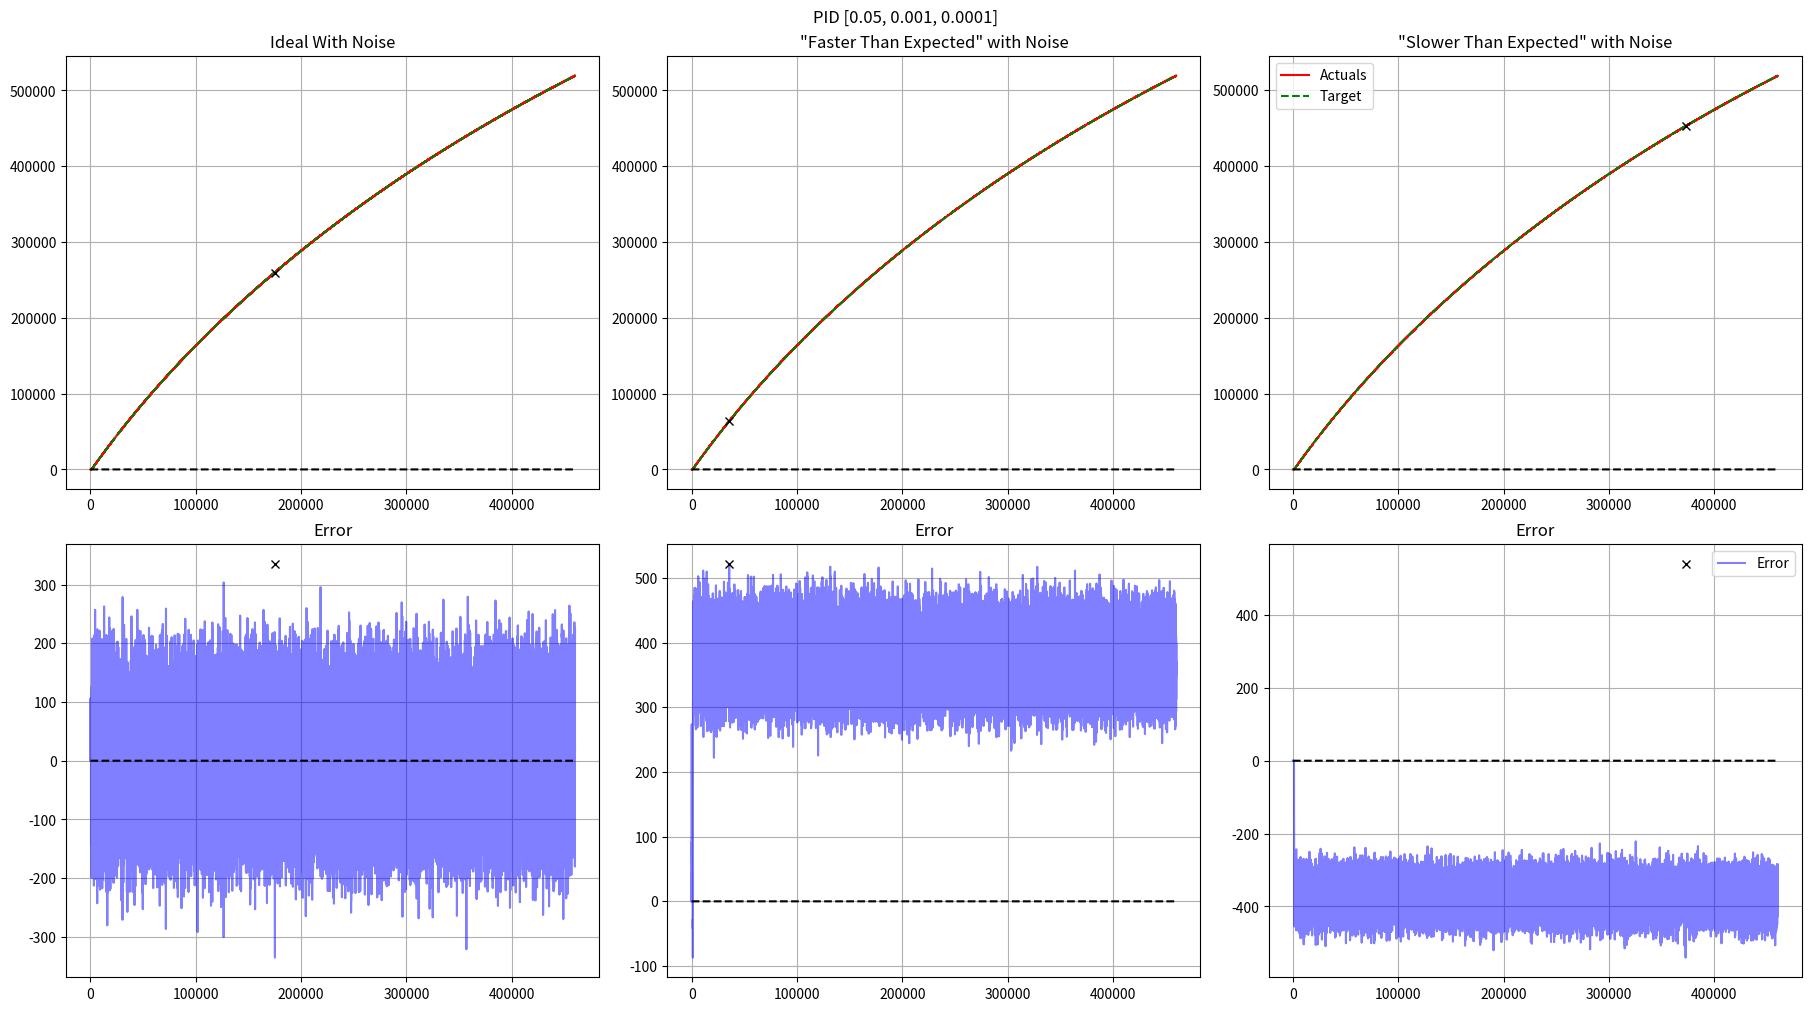

Reproduce this figure in Python.
#!/usr/bin/env python3
from random import random

import matplotlib.pyplot as plt
from copy import copy
import time
import math


class PIDController:
    class PIDState:

        def __init__(self, prev_error: float = 0, prev_integral: float = 0,
                     last_updated_s: float = time.time()) -> None:
            self._prev_error = prev_error
            self._prev_integral = prev_integral
            self._last_updated_s = last_updated_s
            self._output = 0

        def dump(self) -> str:
            return f"output = {self._output}, prev_error = {self._prev_error}, prev_integral = {self._prev_integral}, last_updated_s = {self._last_updated_s}"

        def clear(self) -> None:
            self._output = 0
            self._prev_error = 0
            self._prev_integral = 0
            self._last_updated_s = time.time()

        def __str__(self) -> str:
            return self.dump()

        def __repr__(self) -> str:
            return self.__str__()

    def __init__(self, kP: float, kI: float, kD: float, target: float) -> None:
        self._kP = kP
        self._kI = kI
        self._kD = kD
        self._target = target
        self._state = PIDController.PIDState()

    def dump(self) -> str:
        return f"kP = {self._kP}, kI = {self._kI}, kD = {self._kD}, target = {self._target}, {self._state}"

    def update(self, current: float, dt: float = 0) -> float:
        state = self._state

        now_ns = time.time()
        # not used, use the value passed from client.
        _dt = now_ns - state._last_updated_s

        # if not math.isclose(self._target, current, abs_tol=0.5):
        error = self._target - current
        # else:
        #     error = 0

        porportional = self._kP * error

        # if error == 0:
        #     integral = 0
        # else:
        integral = state._prev_integral + self._kI * (error * (1 if dt == 0 else dt))

        derivative = self._kD * ((error - state._prev_error) / (1 if dt == 0 else dt))

        output = porportional + integral + derivative

        state._prev_error = error
        state._prev_integral = integral
        state._last_updated_s = time.time()
        state._output = output

        return output

    def get(self) -> PIDState:
        return copy(self._state)

    def clear(self) -> None:
        self._state.clear()

    def tune(self, kP: float, kI: float, kD: float) -> None:
        self.clear()
        self._kP = kP
        self._kI = kI
        self._kD = kD

    def __str__(self) -> str:
        return self.dump()

    def __repr__(self) -> str:
        return self.__str__()


def update_max_error():
    global max_err_0, max_err_0x, max_err_0y, max_err_1, max_err_1x, max_err_1y, max_err_2, max_err_2x, max_err_2y
    if err_0 > max_err_0:
        max_err_0 = err_0
        max_err_0x = i
        max_err_0y = actuals0[-1]
    if err_1 > max_err_1:
        max_err_1 = err_1
        max_err_1x = i
        max_err_1y = actuals1[-1]
    if err_2 > max_err_2:
        max_err_2 = err_2
        max_err_2x = i
        max_err_2y = actuals2[-1]


def init():
    global p0, p1, p2, input0, input1, input2, output0, output1, output2, inputs0, outputs0, targets, actuals0, x, inputs1, outputs1, actuals1, inputs2, outputs2, actuals2, max_err_0, max_err_0x, max_err_0y, max_err_1, max_err_1x, max_err_1y, max_err_2, max_err_2x, max_err_2y
    p0 = PIDController(P, I, D, 0)
    p1 = PIDController(P, I, D, 0)
    p2 = PIDController(P, I, D, 0)
    input0 = 0
    input1 = 0
    input2 = 0
    output0 = p0.update(input0)
    output1 = p1.update(input1)
    output2 = p2.update(input2)
    inputs0 = []
    outputs0 = []
    targets = []
    actuals0 = []
    x = []
    inputs1 = []
    outputs1 = []
    actuals1 = []
    inputs2 = []
    outputs2 = []
    actuals2 = []
    max_err_0 = 0
    max_err_0x = 0
    max_err_0y = 0
    max_err_1 = 0
    max_err_1x = 0
    max_err_1y = 0
    max_err_2 = 0
    max_err_2x = 0
    max_err_2y = 0


def plotter():
    fig, axs = plt.subplots(2, 3, constrained_layout=True, figsize=(18, 10))
    axs[0, 0].set_title("Ideal With Noise")
    # axs[0, 0].plot(x, inputs0, 'b', label='Inputs', alpha=.5)
    # ax0.plot(x, outputs0, 'ro', label='Outputs', alpha=.5)
    axs[0, 0].plot(x, actuals0, 'r', label='Actuals')
    axs[0, 0].plot(x, targets, 'g--', label='Target')
    axs[0, 0].plot(x, [0] * len(x), 'k--')
    axs[0, 0].plot(max_err_0x, max_err_0y, 'kx')
    axs[0, 0].grid()
    axs[1, 0].set_title("Error")
    axs[1, 0].plot(x, [a - t for a, t in zip(actuals0, targets)], 'b', label='Error', alpha=.5)
    # ax0.plot(x, outputs0, 'ro', label='Outputs', alpha=.5)
    axs[1, 0].plot(x, [0] * len(x), 'k--')
    axs[1, 0].plot(max_err_0x, max_err_0, 'kx')
    axs[1, 0].grid()
    axs[0, 1].set_title('"Faster Than Expected" with Noise')
    # axs[0,1].plot(x, inputs1, 'b', label='Inputs', alpha=.5)
    # ax1.plot(x, outputs1, 'ro', label='Outputs', alpha=.5)
    axs[0, 1].plot(x, actuals1, 'r', label='Actuals')
    axs[0, 1].plot(x, targets, 'g--', label='Target')
    axs[0, 1].plot(x, [0] * len(x), 'k--')
    axs[0, 1].plot(max_err_1x, max_err_1y, 'kx')
    axs[0, 1].grid()
    axs[1, 1].set_title("Error")
    axs[1, 1].plot(x, [a - t for a, t in zip(actuals1, targets)], 'b', label='Error', alpha=.5)
    # ax0.plot(x, outputs0, 'ro', label='Outputs', alpha=.5)
    axs[1, 1].plot(x, [0] * len(x), 'k--')
    axs[1, 1].plot(max_err_1x, max_err_1, 'kx')
    axs[1, 1].grid()
    axs[0, 2].set_title('"Slower Than Expected" with Noise')
    # axs[0,2].plot(x, inputs2, 'b', label='Inputs', alpha=.5)
    # ax2.plot(x, outputs2, 'ro', label='Outputs', alpha=.5)
    axs[0, 2].plot(x, actuals2, 'r', label='Actuals')
    axs[0, 2].plot(x, targets, 'g--', label='Target')
    axs[0, 2].plot(x, [0] * len(x), 'k--')
    axs[0, 2].plot(max_err_2x, max_err_2y, 'kx')
    axs[0, 2].grid()
    axs[1, 2].set_title("Error")
    axs[1, 2].plot(x, [a - t for a, t in zip(actuals2, targets)], 'b', label='Error', alpha=.5)
    # ax0.plot(x, outputs0, 'ro', label='Outputs', alpha=.5)
    axs[1, 2].plot(x, [0] * len(x), 'k--')
    axs[1, 2].plot(max_err_2x, max_err_2, 'kx')
    axs[1, 2].grid()
    # plt.legend('Inputs', 'Outputs', 'Actual', 'Target')
    axs[0, 2].legend()
    axs[1, 2].legend()
    fig.suptitle(f"PID [{P}, {I}, {D}]")
    plt.show()


def insert_noise():
    global input0, input1, input2
    input0 = actuals0[-1] + 2 * f * (random() - .5)
    # input1 = input1 + output1 + (.01*i**2)/20000
    input1 = actuals1[-1] + f * random()
    # input2 = input2 + output2 - (.01*i**2)/20000
    input2 = actuals2[-1] - f * random()


def update_target_and_reaction():
    global output0, output1, output2, err_0, err_1, err_2
    x.append(i)
    target = max(0, -2066.8 + 1.9643 * i \
                 - 3.9390E-06 * math.pow(i, 2) \
                 + 1.0293E-11 * math.pow(i, 3) \
                 - 2.1983E-17 * math.pow(i, 4) \
                 + 2.8266E-23 * math.pow(i, 5) \
                 - 1.5692E-29 * math.pow(i, 6))
    p0._target = target
    p1._target = target
    p2._target = target
    targets.append(target)
    inputs0.append(input0)
    inputs1.append(input1)
    inputs2.append(input2)
    output0 = p0.update(input0)
    output1 = p1.update(input1)
    output2 = p1.update(input2)
    outputs0.append(output0)
    outputs1.append(output1)
    outputs2.append(output2)
    actuals0.append(max(0, input0 + output0))
    actuals1.append(max(0, input1 + output1))
    actuals2.append(max(0, input2 + output2))
    err_0 = abs(actuals0[-1] - targets[-1])
    err_1 = abs(actuals1[-1] - targets[-1])
    err_2 = abs(actuals2[-1] - targets[-1])


if __name__ == '__main__':
    # P = .8
    # I = .01
    # D = .05
    P = 0.05
    I = 0.001
    D = 0.0001

    init()

    max_clicks = int(4.6 * math.pow(10, 5))
    for i in range(max_clicks):
        update_target_and_reaction()

        update_max_error()

        f = 40
        insert_noise()

    print(f"MAX_ERR_0 = {max_err_0}")
    print(f"MAX_ERR_1 = {max_err_1}")
    print(f"MAX_ERR_2 = {max_err_2}")

    plotter()

